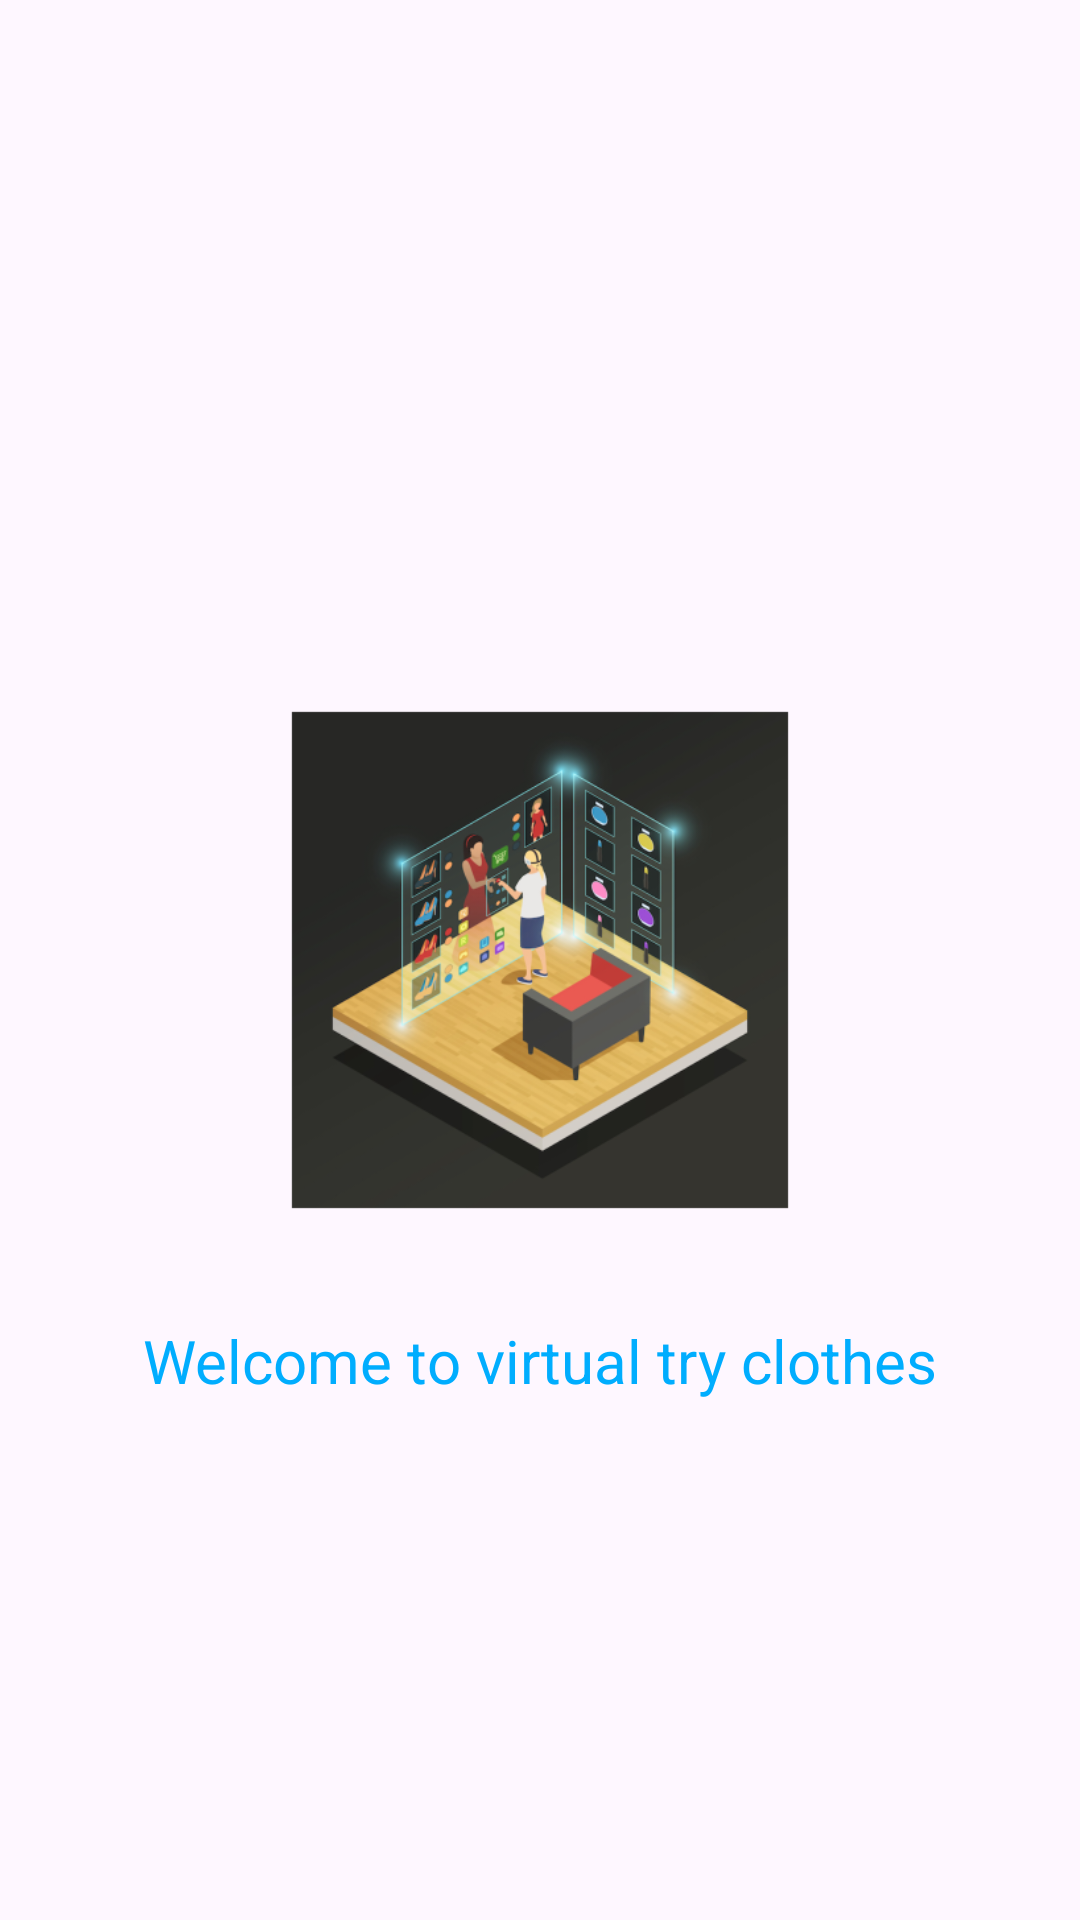

The Android layout XML behind this screen, and the referenced resources:
<!-- AndroidManifest.xml: application theme Theme.Material3.DayNight.NoActionBar -->
<!-- res/layout/activity_splash.xml -->
<?xml version="1.0" encoding="utf-8"?>
<androidx.constraintlayout.widget.ConstraintLayout xmlns:android="http://schemas.android.com/apk/res/android"
    xmlns:app="http://schemas.android.com/apk/res-auto"
    xmlns:tools="http://schemas.android.com/tools"
    android:layout_width="match_parent"
    android:layout_height="match_parent"
    tools:context=".presentation.splash.SplashActivity">

    <ImageView
        android:id="@+id/imageView"
        android:layout_width="190dp"
        android:layout_height="190dp"
        app:layout_constraintBottom_toBottomOf="parent"
        app:layout_constraintEnd_toEndOf="parent"
        app:layout_constraintStart_toStartOf="parent"
        app:layout_constraintTop_toTopOf="parent"
        app:srcCompat="@drawable/ic_app_logo" />

    <TextView
        android:textSize="20sp"
        android:textColor="@color/app_theme"
        android:layout_marginTop="25dp"
        android:id="@+id/textView"
        android:layout_width="wrap_content"
        android:layout_height="wrap_content"
        android:text="@string/splash_welcome_content"
        app:layout_constraintEnd_toEndOf="parent"
        app:layout_constraintStart_toStartOf="parent"
        app:layout_constraintTop_toBottomOf="@+id/imageView" />
</androidx.constraintlayout.widget.ConstraintLayout>
<!-- resources referenced by this layout -->
<resources>
  <color name="app_theme">#00adfe</color>
  <!-- drawable ic_app_logo: png bitmap (drawable, 138121 bytes) -->
  <string name="splash_welcome_content">Welcome to virtual try clothes</string>
</resources>
